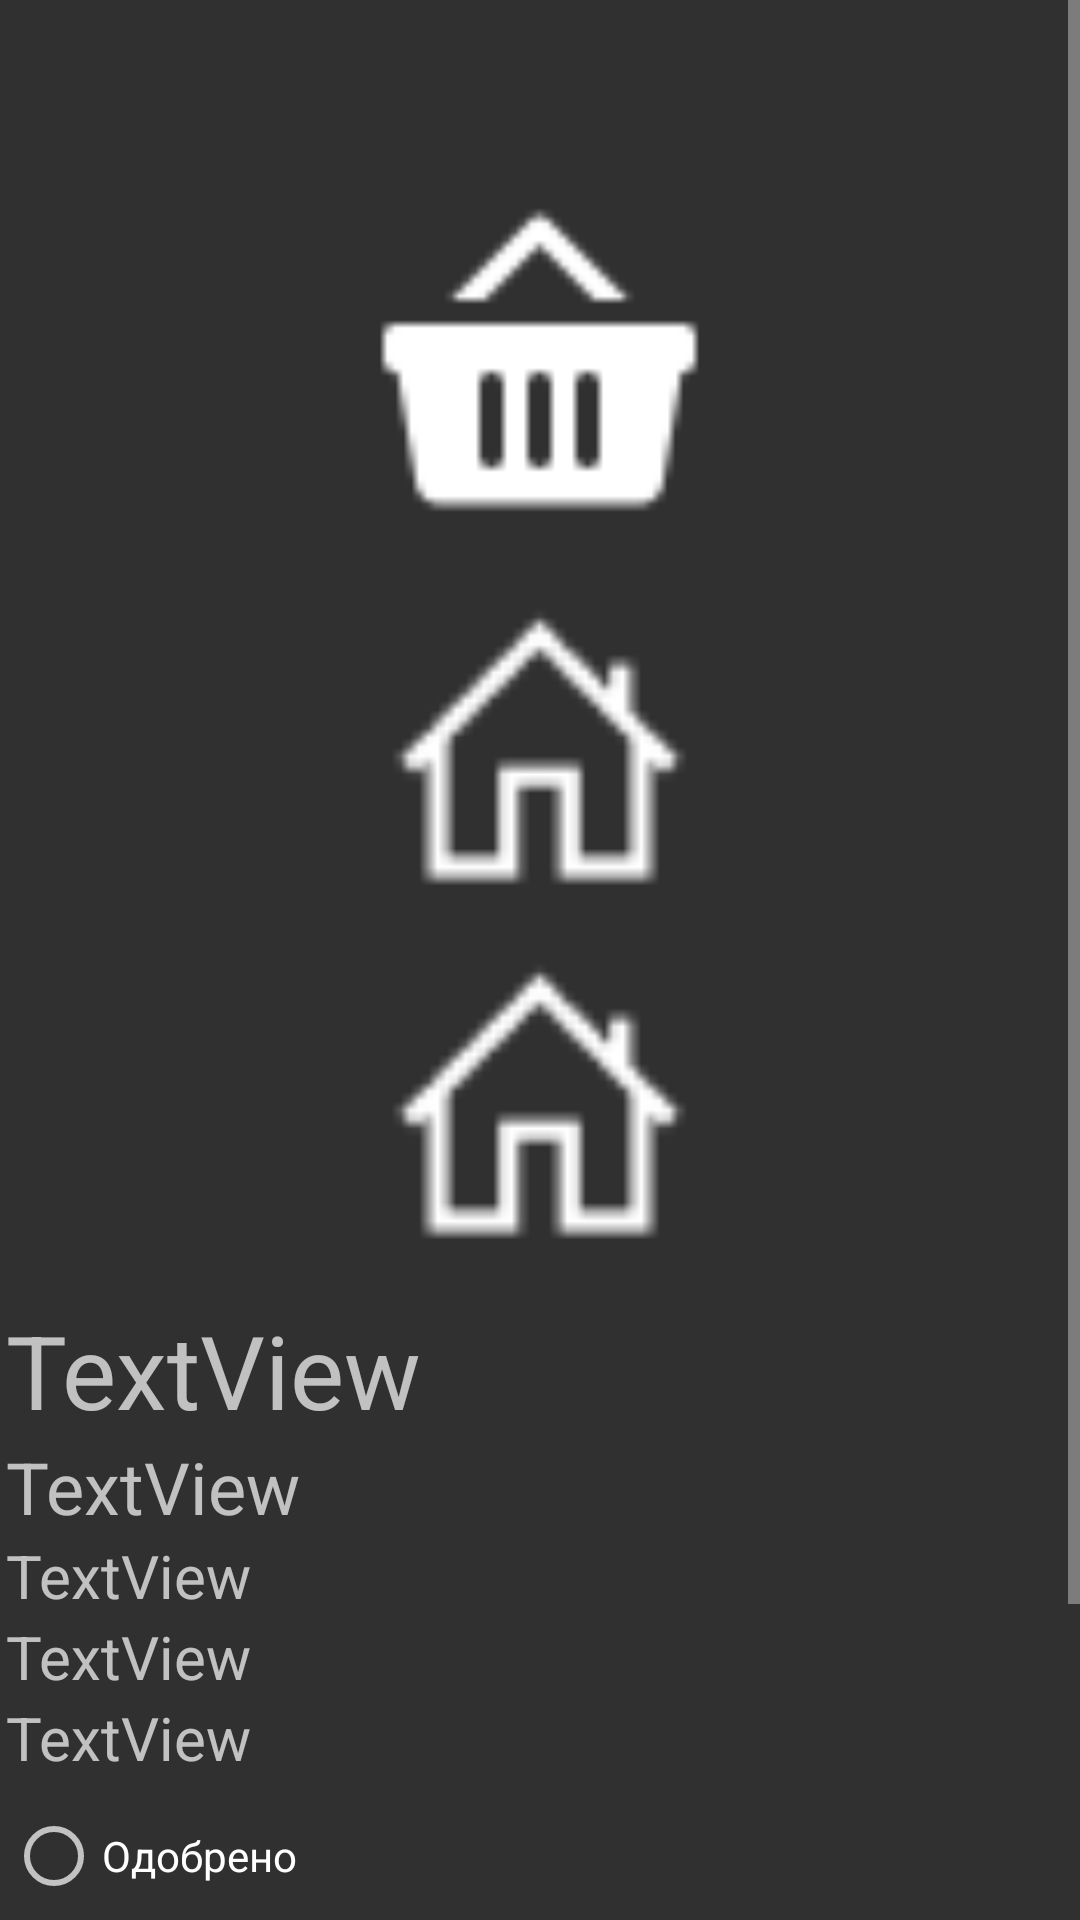

The Android layout XML behind this screen, and the referenced resources:
<!-- AndroidManifest.xml: application theme Theme.Design.NoActionBar -->
<!-- res/layout/activity_applicationpodrobno.xml -->
<?xml version="1.0" encoding="utf-8"?>
<androidx.constraintlayout.widget.ConstraintLayout xmlns:android="http://schemas.android.com/apk/res/android"
    xmlns:app="http://schemas.android.com/apk/res-auto"
    xmlns:tools="http://schemas.android.com/tools"
    android:layout_width="match_parent"
    android:layout_height="match_parent"
    tools:context=".applicationpodrobno">

    <ScrollView
        android:layout_width="match_parent"
        android:layout_height="match_parent"
        app:layout_constraintBottom_toBottomOf="parent"
        app:layout_constraintEnd_toEndOf="parent"
        app:layout_constraintStart_toStartOf="parent"
        app:layout_constraintTop_toTopOf="parent">

        <LinearLayout
            android:id="@+id/linearLayout2"
            android:layout_width="match_parent"
            android:layout_height="wrap_content"
            android:gravity="center_horizontal"
            android:orientation="vertical">

            <LinearLayout
                android:layout_width="match_parent"
                android:layout_height="wrap_content"
                android:gravity="left"
                android:orientation="vertical">

                <ImageView
                    android:id="@+id/imageView44"
                    android:layout_width="50dp"
                    android:layout_height="50dp"
                    android:layout_marginStart="8dp"
                    android:layout_marginLeft="8dp"
                    android:layout_marginTop="8dp"
                    android:onClick="ClickBackBtn"
                    app:srcCompat="@drawable/back" />

            </LinearLayout>

            <ImageView
                android:id="@+id/imgcar1"
                android:layout_width="237dp"
                android:layout_height="120dp"
                android:layout_marginTop="10dp"
                app:srcCompat="@drawable/basket" />

            <ImageView
                android:id="@+id/imgcar2"
                android:layout_width="235dp"
                android:layout_height="108dp"
                android:layout_marginTop="10dp"
                app:srcCompat="@drawable/home" />

            <ImageView
                android:id="@+id/imgcar3"
                android:layout_width="235dp"
                android:layout_height="108dp"
                android:layout_marginTop="10dp"
                app:srcCompat="@drawable/home" />

            <LinearLayout
                android:layout_width="356dp"
                android:layout_height="wrap_content"
                android:layout_marginTop="10dp"
                android:gravity="fill_horizontal"
                android:orientation="vertical">

                <TextView
                    android:id="@+id/appNameCar"
                    android:layout_width="wrap_content"
                    android:layout_height="wrap_content"
                    android:text="TextView"
                    android:textSize="34sp" />

                <TextView
                    android:id="@+id/appCarPrice"
                    android:layout_width="wrap_content"
                    android:layout_height="wrap_content"
                    android:text="TextView"
                    android:textSize="24sp" />

                <TextView
                    android:id="@+id/appDateCar"
                    android:layout_width="wrap_content"
                    android:layout_height="wrap_content"
                    android:text="TextView"
                    android:textSize="20sp" />

                <TextView
                    android:id="@+id/appDescriptionsCar"
                    android:layout_width="wrap_content"
                    android:layout_height="wrap_content"
                    android:text="TextView"
                    android:textSize="20sp" />

                <TextView
                    android:id="@+id/appEquipmentCar"
                    android:layout_width="wrap_content"
                    android:layout_height="wrap_content"
                    android:text="TextView"
                    android:textSize="20sp" />

                <RadioGroup
                    android:layout_width="match_parent"
                    android:layout_height="match_parent"
                    android:layout_marginTop="10dp">

                    <RadioButton
                        android:id="@+id/rbOdobreno"
                        android:layout_width="match_parent"
                        android:layout_height="wrap_content"
                        android:text="Одобрено" />

                    <RadioButton
                        android:id="@+id/rbOtkloneno"
                        android:layout_width="match_parent"
                        android:layout_height="wrap_content"
                        android:text="Отклонено" />

                </RadioGroup>

                <EditText
                    android:id="@+id/editTextTextMultiLine"
                    android:layout_width="match_parent"
                    android:layout_height="wrap_content"
                    android:ems="10"
                    android:gravity="start|top"
                    android:hint="Комментарий покупателю"
                    android:inputType="textMultiLine" />
            </LinearLayout>

            <Button
                android:id="@+id/button8"
                android:layout_width="match_parent"
                android:layout_height="wrap_content"
                android:layout_marginTop="10dp"
                android:backgroundTint="#3F51B5"
                android:onClick="ClickSaveApp"
                android:text="Сохранить" />

        </LinearLayout>
    </ScrollView>

</androidx.constraintlayout.widget.ConstraintLayout>
<!-- resources referenced by this layout -->
<resources>
  <!-- drawable basket: png bitmap (drawable-v24, 524 bytes) -->
  <!-- drawable home: png bitmap (drawable-v24, 582 bytes) -->
</resources>
